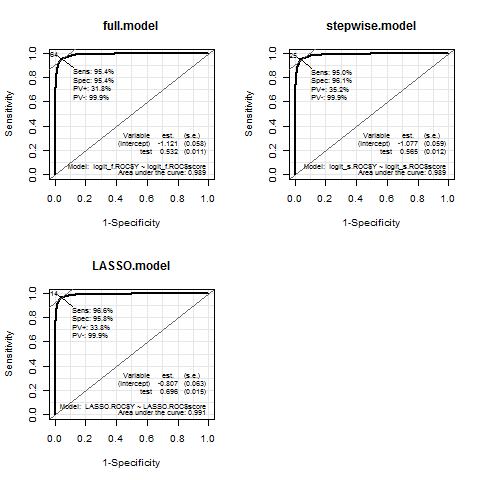

The table this chart was drawn from, first rows:
, AUC, Sensitivity, Specificity, Score
full.model, 0.9892, 0.9536, 0.9544, -4.065
stepwise.model, 0.989, 0.9497, 0.9611, -3.726
LASSO.model, 0.9912, 0.9662, 0.9578, -3.615
